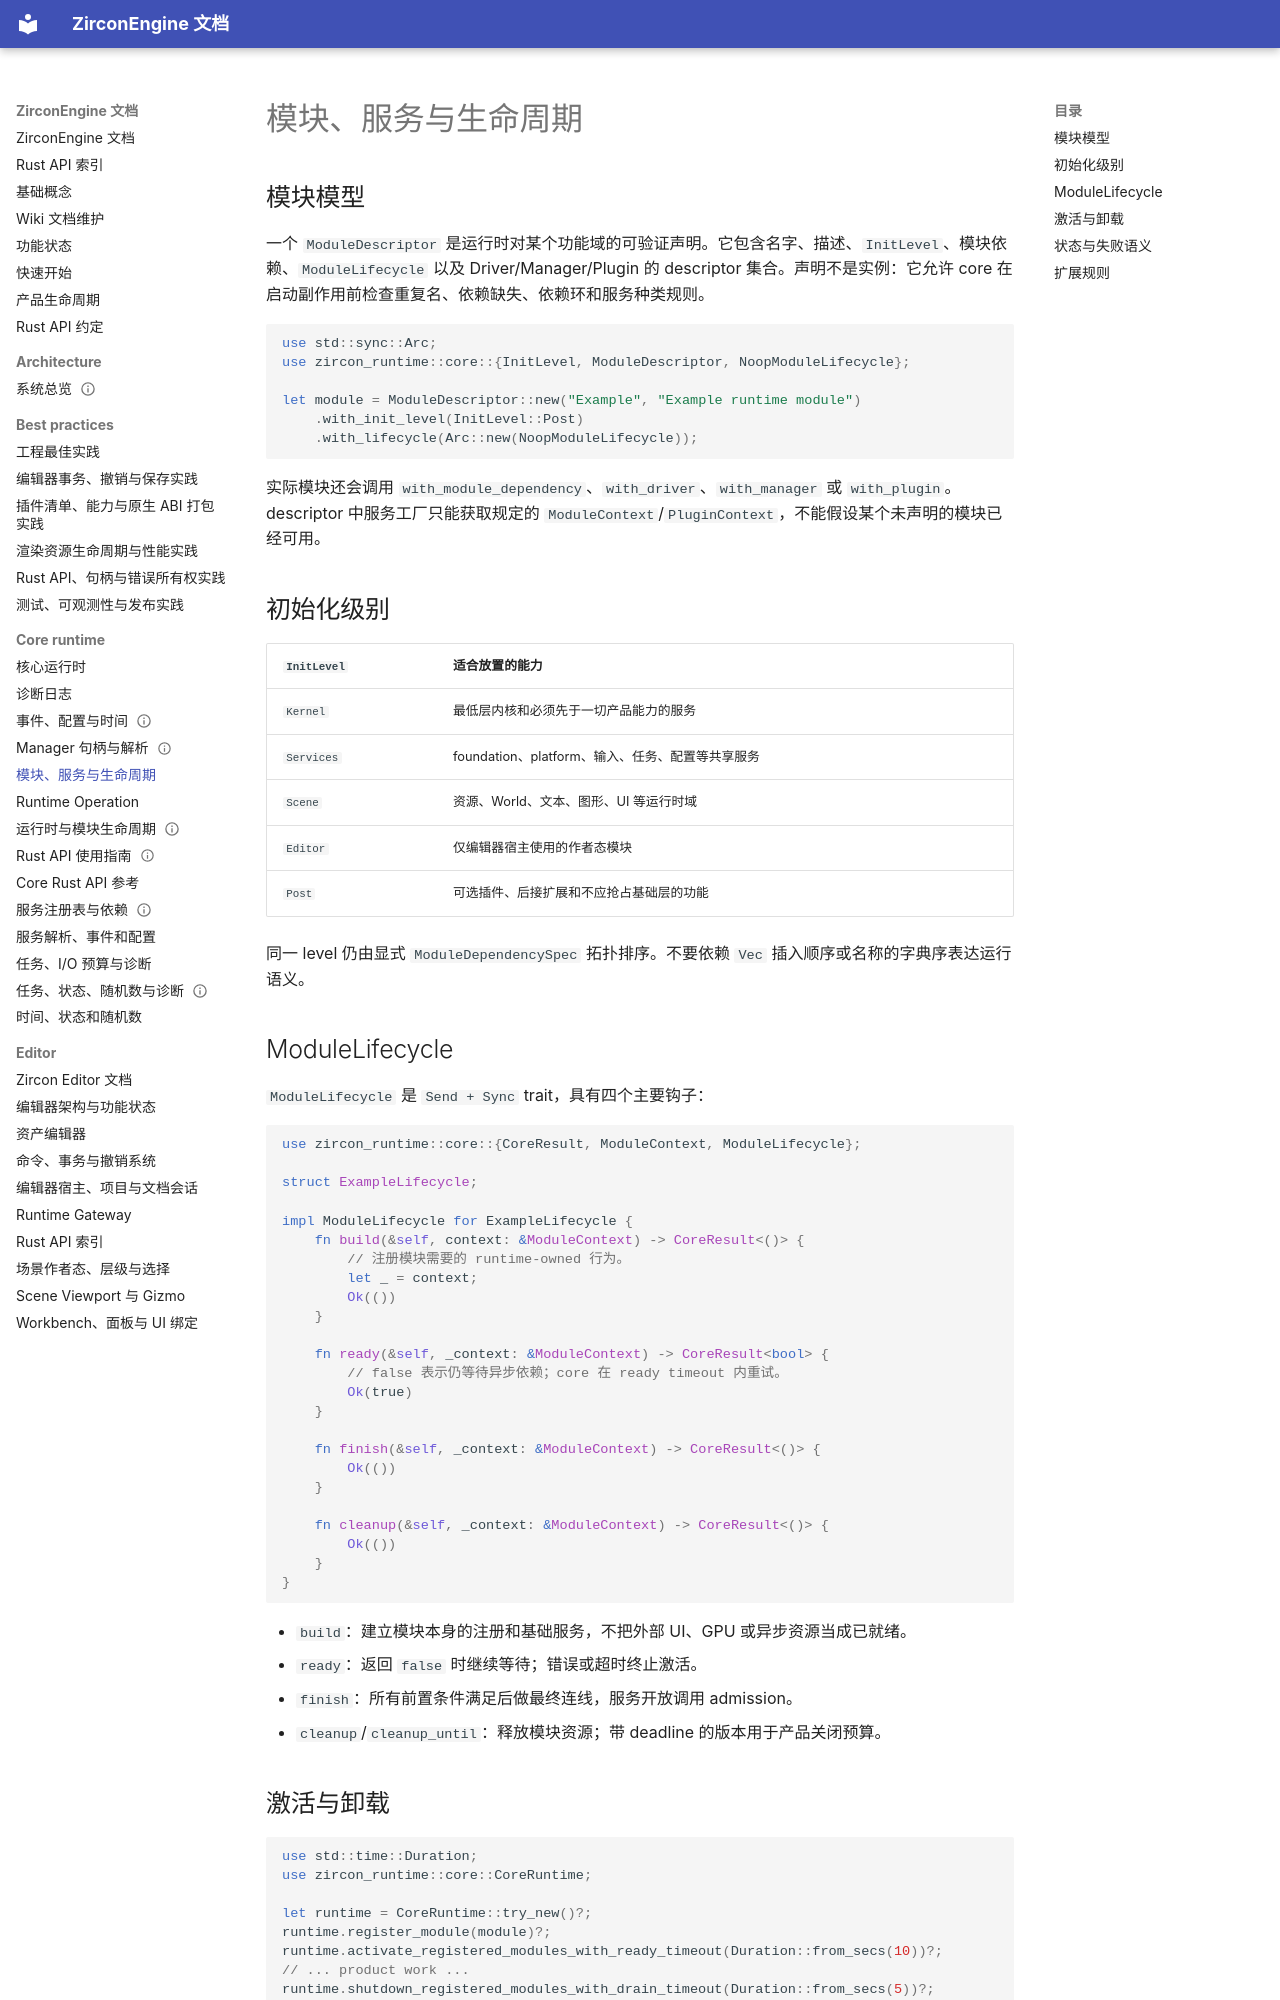

repository: He-Jiahui/ZirconEngine · page: core-runtime/module-lifecycle/index.html · generator: mkdocs

---
related_code:
  - zircon_runtime/src/core/runtime/runtime.rs
  - zircon_runtime/src/core/runtime/lifecycle.rs
  - zircon_runtime/src/core/runtime/descriptors/module_descriptor.rs
  - zircon_runtime/src/core/runtime/descriptors/driver_descriptor.rs
  - zircon_runtime/src/core/runtime/descriptors/manager_descriptor.rs
  - zircon_runtime/src/core/runtime/descriptors/plugin_descriptor.rs
implementation_files:
  - zircon_runtime/src/core/runtime/handle/activation.rs
  - zircon_runtime/src/core/runtime/descriptors
  - zircon_runtime/src/core/runtime/lifecycle.rs
plan_sources:
  - user: 2026-09-09 构建 ZirconEngine 详细 Wiki 文档集合
  - docs/architecture/core-runtime-service-registry.md
tests:
  - zircon_runtime/src/core/runtime/tests
  - zircon_runtime/src/core/runtime/tests
doc_type: module-detail
---

# 模块、服务与生命周期

## 模块模型

一个 `ModuleDescriptor` 是运行时对某个功能域的可验证声明。它包含名字、描述、`InitLevel`、模块依赖、`ModuleLifecycle` 以及 Driver/Manager/Plugin 的 descriptor 集合。声明不是实例：它允许 core 在启动副作用前检查重复名、依赖缺失、依赖环和服务种类规则。

```rust
use std::sync::Arc;
use zircon_runtime::core::{InitLevel, ModuleDescriptor, NoopModuleLifecycle};

let module = ModuleDescriptor::new("Example", "Example runtime module")
    .with_init_level(InitLevel::Post)
    .with_lifecycle(Arc::new(NoopModuleLifecycle));
```

实际模块还会调用 `with_module_dependency`、`with_driver`、`with_manager` 或 `with_plugin`。descriptor 中服务工厂只能获取规定的 `ModuleContext`/`PluginContext`，不能假设某个未声明的模块已经可用。

## 初始化级别

| `InitLevel` | 适合放置的能力 |
| --- | --- |
| `Kernel` | 最低层内核和必须先于一切产品能力的服务 |
| `Services` | foundation、platform、输入、任务、配置等共享服务 |
| `Scene` | 资源、World、文本、图形、UI 等运行时域 |
| `Editor` | 仅编辑器宿主使用的作者态模块 |
| `Post` | 可选插件、后接扩展和不应抢占基础层的功能 |

同一 level 仍由显式 `ModuleDependencySpec` 拓扑排序。不要依赖 `Vec` 插入顺序或名称的字典序表达运行语义。

## ModuleLifecycle

`ModuleLifecycle` 是 `Send + Sync` trait，具有四个主要钩子：

```rust
use zircon_runtime::core::{CoreResult, ModuleContext, ModuleLifecycle};

struct ExampleLifecycle;

impl ModuleLifecycle for ExampleLifecycle {
    fn build(&self, context: &ModuleContext) -> CoreResult<()> {
        // 注册模块需要的 runtime-owned 行为。
        let _ = context;
        Ok(())
    }

    fn ready(&self, _context: &ModuleContext) -> CoreResult<bool> {
        // false 表示仍等待异步依赖；core 在 ready timeout 内重试。
        Ok(true)
    }

    fn finish(&self, _context: &ModuleContext) -> CoreResult<()> {
        Ok(())
    }

    fn cleanup(&self, _context: &ModuleContext) -> CoreResult<()> {
        Ok(())
    }
}
```

- `build`：建立模块本身的注册和基础服务，不把外部 UI、GPU 或异步资源当成已就绪。
- `ready`：返回 `false` 时继续等待；错误或超时终止激活。
- `finish`：所有前置条件满足后做最终连线，服务开放调用 admission。
- `cleanup`/`cleanup_until`：释放模块资源；带 deadline 的版本用于产品关闭预算。
